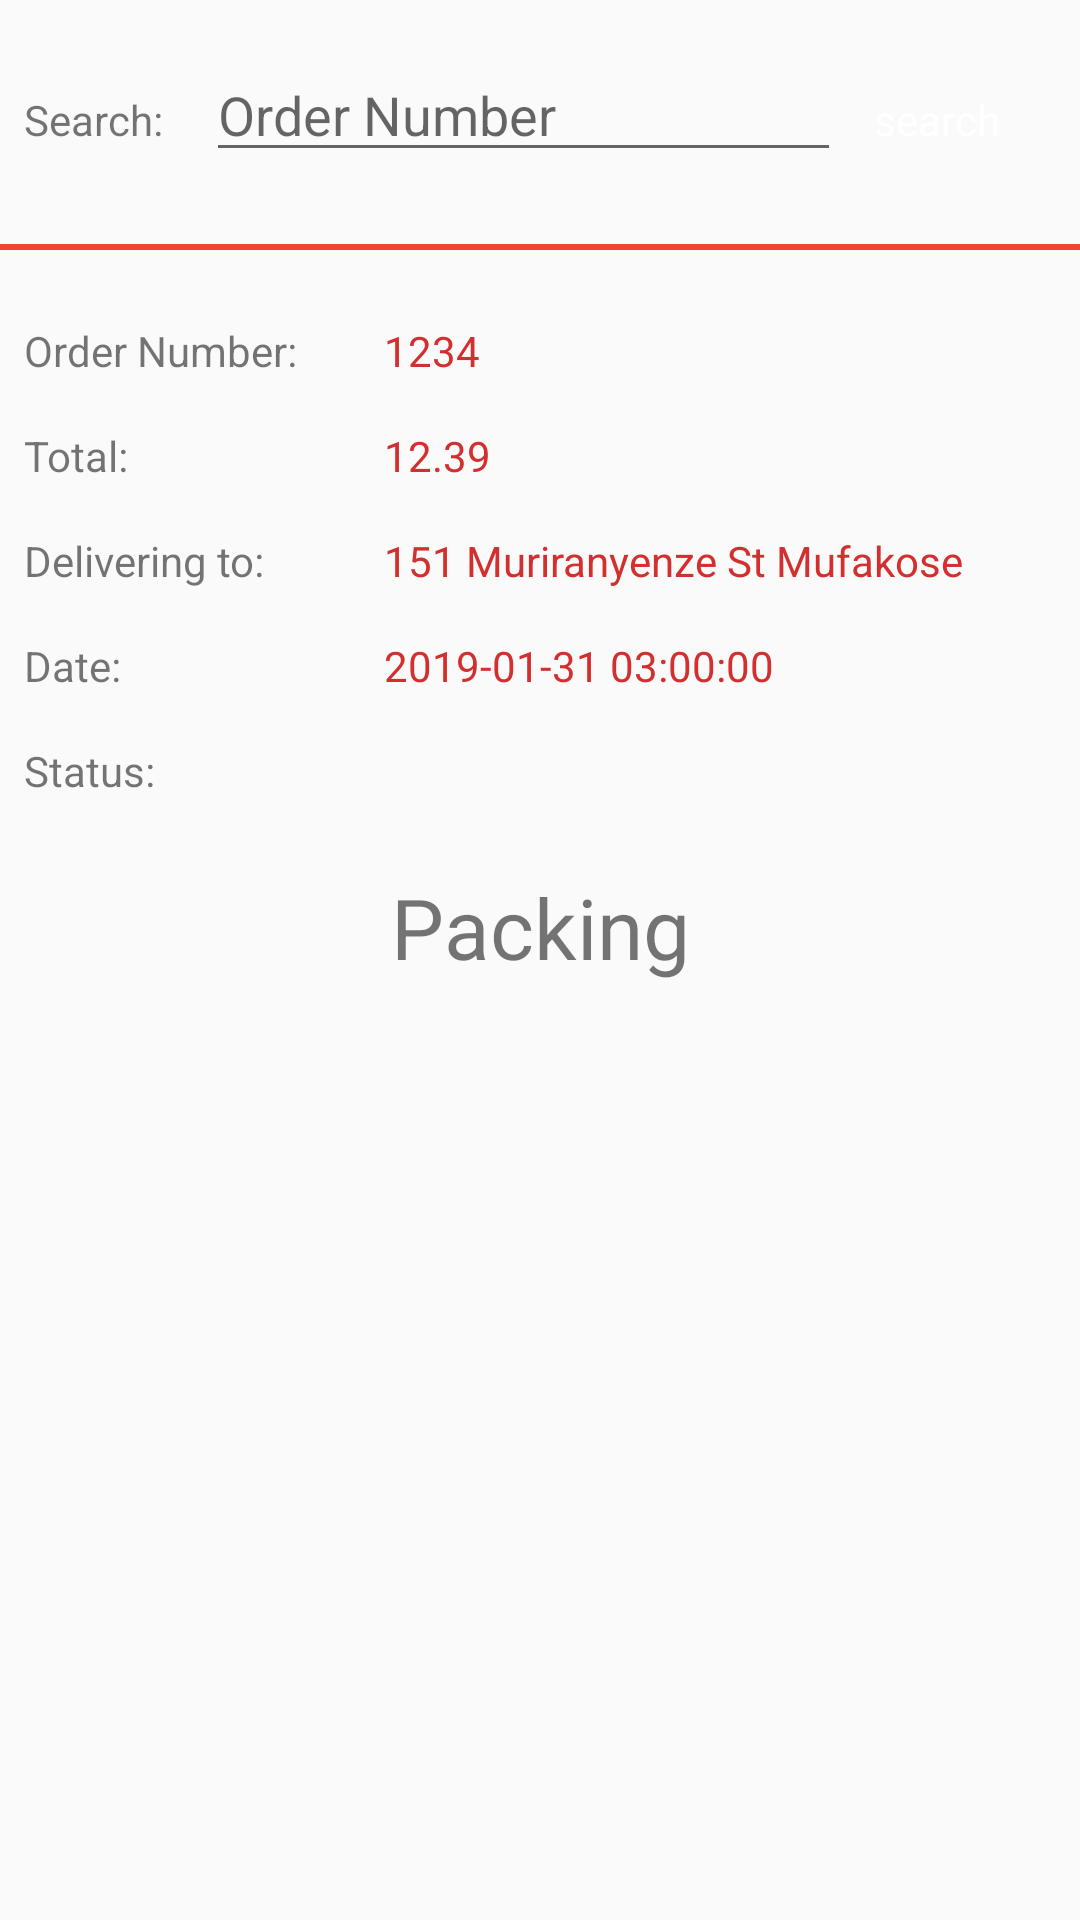

The Android layout XML behind this screen, and the referenced resources:
<!-- AndroidManifest.xml: activity theme AppTheme.NoActionBar -->
<!-- res/layout/fragment_track.xml -->
<LinearLayout xmlns:android="http://schemas.android.com/apk/res/android"
    xmlns:tools="http://schemas.android.com/tools"
    android:layout_width="match_parent"
    android:layout_height="match_parent"
    android:orientation="vertical"
    tools:context=".activities.TrackActivity">

    
    <LinearLayout
        android:layout_width="match_parent"
        android:layout_height="wrap_content"
        android:layout_marginTop="@dimen/activity_vertical_margin"
        android:orientation="horizontal">

        <TextView
            android:layout_width="0dp"
            android:layout_height="wrap_content"
            android:layout_weight="1.3"
            android:paddingLeft="@dimen/horizontal_padding"
            android:text="Search:" />

        <EditText
            android:id="@+id/track_edit_search"
            android:layout_width="0dp"
            android:layout_height="wrap_content"
            android:layout_weight="4"
            android:hint="Order Number" />

        <TextView
            android:id="@+id/track_search"
            android:layout_width="0dp"
            android:layout_height="wrap_content"
            android:layout_marginRight="@dimen/activity_horizontal_margin"
            android:layout_weight="1.2"
            android:background="@drawable/badge_rec"
            android:clickable="true"
            android:gravity="center"
            android:text="search"
            android:textColor="@color/icons" />
    </LinearLayout>

    <LinearLayout
        android:layout_width="match_parent"
        android:layout_height="wrap_content"
        android:paddingTop="@dimen/activity_vertical_margin"
        android:paddingBottom="@dimen/activity_vertical_margin">

        <View
            android:layout_width="0dp"
            android:layout_height="2dp"
            android:layout_marginTop="8dp"
            android:layout_weight="1"
            android:background="@color/colorPrimary" />
    </LinearLayout>

    <LinearLayout
        android:id="@+id/track_detail_block"
        android:layout_width="match_parent"
        android:layout_height="wrap_content"
        android:orientation="vertical">

        <LinearLayout
            android:layout_width="match_parent"
            android:layout_height="wrap_content"
            android:layout_margin="@dimen/horizontal_padding"
            android:orientation="horizontal">

            <TextView

                android:layout_width="0dp"
                android:layout_height="wrap_content"
                android:layout_marginRight="@dimen/horizontal_padding"
                android:layout_weight="1"
                android:text="Order Number:" />

            <TextView
                android:id="@+id/track_id"
                android:layout_width="0dp"
                android:layout_height="wrap_content"
                android:layout_weight="2"
                android:text="1234"
                android:textColor="@color/colorPrimaryDark"/>
        </LinearLayout>

        <LinearLayout
            android:layout_width="match_parent"
            android:layout_height="wrap_content"
            android:layout_margin="@dimen/horizontal_padding"
            android:orientation="horizontal">

            <TextView
                android:layout_width="0dp"
                android:layout_height="wrap_content"
                android:layout_marginRight="@dimen/horizontal_padding"
                android:layout_weight="1"
                android:text="Total:" />

            <TextView
                android:id="@+id/track_total"
                android:layout_width="0dp"
                android:layout_height="wrap_content"
                android:layout_weight="2"
                android:text="12.39"
                android:textColor="@color/colorPrimaryDark" />
        </LinearLayout>

        <LinearLayout
            android:layout_width="match_parent"
            android:layout_height="wrap_content"
            android:layout_margin="@dimen/horizontal_padding"
            android:orientation="horizontal">

            <TextView
                android:layout_width="0dp"
                android:layout_height="wrap_content"
                android:layout_marginRight="@dimen/horizontal_padding"
                android:layout_weight="1"
                android:text="Delivering to:" />

            <TextView
                android:id="@+id/track_address"
                android:layout_width="0dp"
                android:layout_height="wrap_content"
                android:layout_weight="2"
                android:text="151 Muriranyenze St Mufakose"
                android:textColor="@color/colorPrimaryDark" />
        </LinearLayout>

        <LinearLayout
            android:layout_width="match_parent"
            android:layout_height="wrap_content"
            android:layout_margin="@dimen/horizontal_padding"
            android:orientation="horizontal">

            <TextView
                android:layout_width="0dp"
                android:layout_height="wrap_content"
                android:layout_marginRight="@dimen/horizontal_padding"
                android:layout_weight="1"
                android:text="Date:" />

            <TextView
                android:id="@+id/track_date"
                android:layout_width="0dp"
                android:layout_height="wrap_content"
                android:layout_weight="2"
                android:text="2019-01-31 03:00:00"
                android:textColor="@color/colorPrimaryDark"/>
        </LinearLayout>

        <android.support.v7.widget.AppCompatButton
            android:id="@+id/trackerButton"
            android:layout_width="match_parent"
            android:layout_height="wrap_content"
            android:visibility="gone"
            android:text="Track"/>

        <LinearLayout
            android:layout_width="match_parent"
            android:layout_height="wrap_content"
            android:layout_margin="@dimen/horizontal_padding"
            android:orientation="horizontal">

            <TextView
                android:layout_width="0dp"
                android:layout_height="wrap_content"
                android:layout_marginRight="@dimen/horizontal_padding"
                android:layout_weight="1"
                android:text="Status:" />

            <TextView
                android:layout_width="0dp"
                android:layout_height="wrap_content"
                android:layout_weight="2" />
        </LinearLayout>

        <ImageView
            android:id="@+id/track_image_status"
            android:layout_width="wrap_content"
            android:layout_height="wrap_content"
            android:layout_gravity="center"
            android:paddingTop="@dimen/activity_vertical_margin"
            android:src="@mipmap/pack" />

        <TextView
            android:id="@+id/track_status"
            android:layout_width="match_parent"
            android:layout_height="wrap_content"
            android:gravity="center"
            android:text="Packing"
            android:textSize="28sp" />
    </LinearLayout>

</LinearLayout>
<!-- resources referenced by this layout -->
<resources>
  <color name="colorPrimary">#F44336</color>
  <color name="colorPrimaryDark">#D32F2F</color>
  <color name="icons">#FFFFFF</color>
  <dimen name="activity_horizontal_margin">16dp</dimen>
  <dimen name="activity_vertical_margin">16dp</dimen>
  <dimen name="horizontal_padding">8dp</dimen>
  <style name="AppTheme.NoActionBar">
          <item name="windowActionBar">false</item>
          <item name="windowNoTitle">true</item>
      </style>
</resources>
